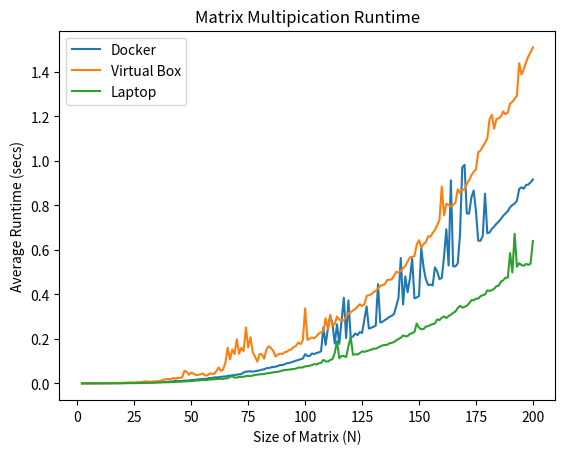

Recreate this plot in Python.
import matplotlib.pyplot as plt

laptopData = {
2: 6.024999311193824e-06,
3: 7.180002285167575e-06,
4: 2.299999468959868e-05,
5: 2.400000230409205e-05,
6: 3.9570001536048946e-05,
7: 5.448499869089574e-05,
8: 0.00023294499842450023,
9: 0.00026040999800898136,
10: 0.00018188999965786933,
11: 0.00021526500349864364,
12: 0.0004998200049158186,
13: 0.0005897399969398975,
14: 0.0006132999988039955,
15: 0.0011922750098165124,
16: 0.0005531850038096309,
17: 0.0005646500037983059,
18: 0.00070611999835819,
19: 0.0007987900084117427,
20: 0.0009748500044224784,
21: 0.0012613399972906335,
22: 0.0020380799862323327,
23: 0.0017387500003678725,
24: 0.0015435150038683788,
25: 0.0019073300005402415,
26: 0.002082030009478331,
27: 0.0024776349921012296,
28: 0.002883605001261458,
29: 0.003105609994963743,
30: 0.0036373599956277757,
31: 0.0035619150061393158,
32: 0.00393836000293959,
33: 0.0044663800072157755,
34: 0.004978934995597229,
35: 0.005394075004733168,
36: 0.005329105001874268,
37: 0.0061370800045551736,
38: 0.006272499996703118,
39: 0.006997069998760708,
40: 0.007650785005534999,
41: 0.008403864997671918,
42: 0.008726015005959199,
43: 0.011581074996502138,
44: 0.011344819996156729,
45: 0.010354560002451763,
46: 0.011556650005513803,
47: 0.012395784998079761,
48: 0.01241640999505762,
49: 0.013230035005835816,
50: 0.014879690005909652,
51: 0.015785390001838095,
52: 0.016299739995156416,
53: 0.018131685006665066,
54: 0.018975925008999184,
55: 0.019774629990570246,
56: 0.019910055008949712,
57: 0.020781424999586306,
58: 0.024629904996254483,
59: 0.02384996000037063,
60: 0.026422914996510373,
61: 0.027123255003243685,
62: 0.026925705000758172,
63: 0.02931876500661019,
64: 0.030651900000520982,
65: 0.03076541499758605,
66: 0.03351569000806194,
67: 0.03443243001238443,
68: 0.036210470006335524,
69: 0.03720428999804426,
70: 0.039188109993119724,
71: 0.04066051499685273,
72: 0.042006004994618706,
73: 0.048934910001116806,
74: 0.05279772000794765,
75: 0.05371268499293365,
76: 0.05443111500353552,
77: 0.05243769499938935,
78: 0.05444155000441242,
79: 0.056921160002821124,
80: 0.05833506999479141,
81: 0.061829245008993894,
82: 0.06302920500456821,
83: 0.06827186500013341,
84: 0.06870371500262991,
85: 0.07171120499260723,
86: 0.07371932998939883,
87: 0.07479754500091076,
88: 0.07804370999510865,
89: 0.08276576999924146,
90: 0.08263367000035941,
91: 0.08556868500018026,
92: 0.09072595500620081,
93: 0.09177188501053024,
94: 0.09454315500042867,
95: 0.09859448499628343,
96: 0.10217917500121984,
97: 0.10484274000045843,
98: 0.10869455999927595,
99: 0.11113860001205467,
100: 0.13127765000681393,
101: 0.12327825999818742,
102: 0.12280650999746286,
103: 0.13448494000476785,
104: 0.13174936499854084,
105: 0.1364568000048166,
106: 0.13914619999704883,
107: 0.14390194999577943,
108: 0.2518437299935613,
109: 0.17284712499240412,
110: 0.24690470499626826,
111: 0.30212865000939926,
112: 0.2691391550004482,
113: 0.17900582498987205,
114: 0.2653904099948704,
115: 0.17766181501210668,
116: 0.2835044799896423,
117: 0.3846803100052057,
118: 0.2035669150034664,
119: 0.37309949499031064,
120: 0.20699636500503402,
121: 0.2104297750018304,
122: 0.2243594450003002,
123: 0.2170212549972348,
124: 0.23035784500243608,
125: 0.22627468499704265,
126: 0.2855621150054503,
127: 0.34587684499565513,
128: 0.24640975500224158,
129: 0.2496550550160464,
130: 0.25401400999398904,
131: 0.2593118399992818,
132: 0.44561706500244325,
133: 0.27362024499161636,
134: 0.2769211550039472,
135: 0.28442727999645284,
136: 0.29098564000159965,
137: 0.29915193501219617,
138: 0.30307508999540006,
139: 0.31171516999020243,
140: 0.3463818150019506,
141: 0.3849467899999581,
142: 0.5630576550000115,
143: 0.3544869200035464,
144: 0.4805239950015675,
145: 0.4094248749956023,
146: 0.4704248850001022,
147: 0.5603314799984218,
148: 0.3818710200022906,
149: 0.38620884000265504,
150: 0.3926547600014601,
151: 0.6085772900027223,
152: 0.5219630299980054,
153: 0.46795679499919063,
154: 0.4423636150022503,
155: 0.4436646299960557,
156: 0.43979084998718465,
157: 0.5214049849950243,
158: 0.5028150799975265,
159: 0.4684471199987456,
160: 0.4734996349958237,
161: 0.5710146449971945,
162: 0.692908660005196,
163: 0.529621249999036,
164: 0.9123626549990149,
165: 0.525663075002376,
166: 0.5261245000030612,
167: 0.5382348300132435,
168: 0.6662826450017747,
169: 0.9712162250012625,
170: 0.9823094099963783,
171: 0.7632985100033693,
172: 0.7633225549943745,
173: 0.8353414899902418,
174: 0.8665281699970364,
175: 0.7761711449944414,
176: 0.6410442500025966,
177: 0.6408493849972728,
178: 0.6613708300079452,
179: 0.8525239949987735,
180: 0.6742598749988247,
181: 0.6782768900011433,
182: 0.6943602749932325,
183: 0.7048148200003197,
184: 0.7172180250054225,
185: 0.727241314999992,
186: 0.739476779990946,
187: 0.7535363200004213,
188: 0.7634444599971175,
189: 0.774118729995098,
190: 0.7911862550012302,
191: 0.8015141450072406,
192: 0.8076521299983141,
193: 0.8206066800019471,
194: 0.8739521799987415,
195: 0.8810376100009307,
196: 0.8749104550050106,
197: 0.8911426750099054,
198: 0.8935577500029467,
199: 0.9033555300004081,
200: 0.9163085850013886
}

vbData = {
2: 2.2989999820310913e-06,
3: 3.7297999710972363e-06,
4: 6.6019000030337335e-06,
5: 1.1616100005085173e-05,
6: 1.77349500006585e-05,
7: 2.6177500001267617e-05,
8: 4.178610000735716e-05,
9: 5.2476950020263755e-05,
10: 7.20084499960194e-05,
11: 9.900954999011446e-05,
12: 0.00014758164999761902,
13: 0.00018682524998894223,
14: 0.0002020049499947163,
15: 0.0002744006500165597,
16: 0.00028197529999829385,
17: 0.0003277724999918519,
18: 0.00038564595001275845,
19: 0.00046963815000253815,
20: 0.0005439533499782101,
21: 0.0010494722999965234,
22: 0.0010442847999854621,
23: 0.0008705447500062746,
24: 0.0011548496499756312,
25: 0.0014198648499984755,
26: 0.0012076711500128567,
27: 0.0013529970000035973,
28: 0.0018369723999910547,
29: 0.002056469400008609,
30: 0.0024288714000078927,
31: 0.0025609381500146357,
32: 0.0027830654500007766,
33: 0.00298169595000104,
34: 0.0031554135999954267,
35: 0.0036280691000058598,
36: 0.0036048250500130053,
37: 0.00417588500000079,
38: 0.004832518999990043,
39: 0.004577471599992578,
40: 0.004782686650003143,
41: 0.005824400449995437,
42: 0.005955091300006643,
43: 0.006819106749986759,
44: 0.007309228000002577,
45: 0.007253643199993576,
46: 0.008247656049991291,
47: 0.00858582230000593,
48: 0.00932000129998869,
49: 0.009736334550007086,
50: 0.010288423500003318,
51: 0.010973400649993437,
52: 0.013341919250012779,
53: 0.012482024899986755,
54: 0.01453171449999786,
55: 0.01567465080000261,
56: 0.015048507799986056,
57: 0.015264225949999854,
58: 0.017618815800005905,
59: 0.017723667049995128,
60: 0.018513672899979385,
61: 0.019611108949987965,
62: 0.020427444249992276,
63: 0.020835477000008495,
64: 0.01984435529999473,
65: 0.02208915659999775,
66: 0.02309817624999937,
67: 0.02907777000002625,
68: 0.032028941250007395,
69: 0.025903791750005213,
70: 0.025970895650004877,
71: 0.029332135600009225,
72: 0.029074508699994794,
73: 0.029717445700021015,
74: 0.03247996945001432,
75: 0.03360933234999948,
76: 0.0329107181500035,
77: 0.035210458549994425,
78: 0.038078072050006996,
79: 0.03896259155001758,
80: 0.04007204334999983,
81: 0.041607238000005965,
82: 0.04176072734999252,
83: 0.044948744599992096,
84: 0.0453997170500088,
85: 0.0476280617999862,
86: 0.04976034079999181,
87: 0.050824539250004366,
88: 0.05167423689999282,
89: 0.05474532195000279,
90: 0.05758818240000778,
91: 0.05970828735000851,
92: 0.060700132549999355,
93: 0.06171235955000043,
94: 0.06367421130000821,
95: 0.06455612495001332,
96: 0.06655393460000028,
97: 0.07065468430000124,
98: 0.07121530894999636,
99: 0.07166942305000248,
100: 0.07662954929999728,
101: 0.0770124271500265,
102: 0.07976646390000042,
103: 0.08229545099999883,
104: 0.08686377844999242,
105: 0.08497273755000948,
106: 0.09005915239998216,
107: 0.09195791965001376,
108: 0.10529578499998707,
109: 0.09907288734999042,
110: 0.09761720159999072,
111: 0.10493304345000638,
112: 0.10863016074999905,
113: 0.13626511214999937,
114: 0.18955266524998252,
115: 0.11308608269999923,
116: 0.12302073154998538,
117: 0.12270496350000712,
118: 0.11822960890001469,
119: 0.1661596736500087,
120: 0.20870194164999134,
121: 0.12834879894999177,
122: 0.13056379120000655,
123: 0.12980957319998082,
124: 0.13552915300001017,
125: 0.143685873600009,
126: 0.141554034100011,
127: 0.14447318949999044,
128: 0.14786933559998944,
129: 0.15121634684999208,
130: 0.15593407614998114,
131: 0.15592421414997942,
132: 0.16081971300000647,
133: 0.16550704895000762,
134: 0.1707759808500157,
135: 0.17230485544998828,
136: 0.1732066465499713,
137: 0.17997287120000466,
138: 0.18188621495000348,
139: 0.18557899014999749,
140: 0.19332713835000845,
141: 0.19906033544998536,
142: 0.20474163209999574,
143: 0.2153318479000063,
144: 0.2115619552499993,
145: 0.2123901315500177,
146: 0.22178298009999936,
147: 0.2254643043499925,
148: 0.23055002159999843,
149: 0.26880345515000953,
150: 0.250364909000001,
151: 0.2432026300000132,
152: 0.24387944499998754,
153: 0.25490614229999553,
154: 0.2570584202500072,
155: 0.2620611473999759,
156: 0.26650313784999186,
157: 0.26934059974999514,
158: 0.28723541400001407,
159: 0.2842217822999828,
160: 0.2950227640499918,
161: 0.30073931564999723,
162: 0.2936412813999823,
163: 0.3022962535500085,
164: 0.30878775455001917,
165: 0.3171147042500081,
166: 0.3227425590500104,
167: 0.33825420479998913,
168: 0.34861175614998385,
169: 0.3401171720499974,
170: 0.3439321750000147,
171: 0.34896537180000564,
172: 0.35912673124999517,
173: 0.3735878345000003,
174: 0.3732647349999979,
175: 0.3804896401000121,
176: 0.3807674486999872,
177: 0.39172513965002054,
178: 0.3963458739000032,
179: 0.3991482274500072,
180: 0.4180953099499959,
181: 0.415209114649997,
182: 0.4187412827000003,
183: 0.4252289877999999,
184: 0.4366672959500136,
185: 0.4389519784000015,
186: 0.4574818693499935,
187: 0.46333492635000084,
188: 0.47484436390001294,
189: 0.4754210400000147,
190: 0.5856007829999953,
191: 0.4989191691999736,
192: 0.6718206000500118,
193: 0.524079357499977,
194: 0.540151618099992,
195: 0.531829078200019,
196: 0.5281500591499935,
197: 0.5371665994000182,
198: 0.5322579097999665,
199: 0.5381373989499594,
200: 0.6400237136999977
}
dockerData = {2: 8.3837999966363e-06,
3: 1.8312799998909667e-05,
4: 2.8223349997347213e-05,
5: 6.780904999885707e-05,
6: 0.00011994694999799549,
7: 0.00015356855000305813,
8: 0.00019662780000118119,
9: 0.00033416074999905734,
10: 0.00027017304999930045,
11: 0.0003621240000015291,
12: 0.000498384249996775,
13: 0.0006374339499984671,
14: 0.000761276300002578,
15: 0.0012178114499974413,
16: 0.0024461271499987445,
17: 0.0011727778000008016,
18: 0.0017722015499998633,
19: 0.0021779553499982284,
20: 0.002527043749999791,
21: 0.002885777100006237,
22: 0.0031477267499965935,
23: 0.0034373626500013186,
24: 0.004069062199998541,
25: 0.003621992750002789,
26: 0.004678018399999928,
27: 0.004709061049997842,
28: 0.005331756249997,
29: 0.0077022094999961155,
30: 0.008591161450000584,
31: 0.008597730350001598,
32: 0.006799509299999329,
33: 0.007504818550002313,
34: 0.008721522000000448,
35: 0.009428075549999448,
36: 0.010679427099995564,
37: 0.013260018949993934,
38: 0.016725516850000587,
39: 0.01956868165000003,
40: 0.019859010550004542,
41: 0.017935144700000193,
42: 0.023796793700002185,
43: 0.02182749550000267,
44: 0.025119005949997587,
45: 0.02407264829999889,
46: 0.02742640990000069,
47: 0.055998856449991766,
48: 0.05147989769999981,
49: 0.0385958492499995,
50: 0.04799172940000318,
51: 0.0437010935999993,
52: 0.03704996010000201,
53: 0.03823495385000086,
54: 0.04055864354999983,
55: 0.044211917849997916,
56: 0.03583954874999904,
57: 0.035763557600000696,
58: 0.04386422745000544,
59: 0.04284287769999793,
60: 0.04207076465000341,
61: 0.05446182425000075,
62: 0.07145254504999912,
63: 0.05574132749999734,
64: 0.06208781649999793,
65: 0.09436913234999907,
66: 0.16083134844999875,
67: 0.10807853284999994,
68: 0.15191037425000076,
69: 0.1320845674999987,
70: 0.19821414004999696,
71: 0.13322929139999928,
72: 0.15976366659999855,
73: 0.14548351554999925,
74: 0.2511387704000015,
75: 0.16145315595000226,
76: 0.20724056995000098,
77: 0.1389998476499983,
78: 0.12020509010000069,
79: 0.09730275089999907,
80: 0.13243836070000442,
81: 0.12984451954999088,
82: 0.11077269924998916,
83: 0.15185661204999407,
84: 0.16695952819999887,
85: 0.15835513584999034,
86: 0.14572060025000155,
87: 0.12039306035000834,
88: 0.12990519810000195,
89: 0.13350801164999665,
90: 0.1317945079999987,
91: 0.14027025079999475,
92: 0.14269218130000638,
93: 0.14997434400000315,
94: 0.152963807750001,
95: 0.16352434529999585,
96: 0.16866168720000302,
97: 0.18388506655001322,
98: 0.17595267285000205,
99: 0.1943207112000067,
100: 0.33695615770000986,
101: 0.19520389429999058,
102: 0.20138047875000212,
103: 0.20625225669999453,
104: 0.20302252175000035,
105: 0.211890969199996,
106: 0.22409123184999657,
107: 0.22973931095000352,
108: 0.2341969330500035,
109: 0.2923699735000014,
110: 0.24381359885000223,
111: 0.3075442008500005,
112: 0.2573733792999974,
113: 0.2666051905500012,
114: 0.30065650510000524,
115: 0.28579654634999657,
116: 0.28476721565000107,
117: 0.2827123071999921,
118: 0.3001963499999931,
119: 0.3161399628499993,
120: 0.3188224534,
121: 0.3277494473999951,
122: 0.3337601133499959,
123: 0.3455087962999926,
124: 0.35553152390000664,
125: 0.34811654399999553,
126: 0.35533161385000367,
127: 0.39272318594999545,
128: 0.3960346693499986,
129: 0.39986640484999614,
130: 0.4095658898000096,
131: 0.4156330011999955,
132: 0.425460557100007,
133: 0.43898276454999063,
134: 0.4410906435500124,
135: 0.44509591204998744,
136: 0.46438911645001324,
137: 0.46553170994999393,
138: 0.4672596811999938,
139: 0.4827385998999887,
140: 0.5012361304500018,
141: 0.4986132318499926,
142: 0.5054194658000029,
143: 0.5183107883499986,
144: 0.5271099747499989,
145: 0.5477618423500076,
146: 0.5660045965999985,
147: 0.5690042914999935,
148: 0.5717652142499958,
149: 0.6244350427500024,
150: 0.6434616341499861,
151: 0.610653186899998,
152: 0.6262712681499977,
153: 0.6342115248499851,
154: 0.6611149745000091,
155: 0.6594851848499843,
156: 0.6755755312000019,
157: 0.6895170372000052,
158: 0.7118413669499943,
159: 0.7341544365999937,
160: 0.8845221397000046,
161: 0.7547683191499971,
162: 0.8065549971500104,
163: 0.8016861859500011,
164: 0.7947683649499879,
165: 0.8015657092999902,
166: 0.8122628921500052,
167: 0.8722187035999923,
168: 0.8545958159999941,
169: 0.8688954270500233,
170: 0.8719040046500368,
171: 0.8970036324499688,
172: 0.9130010772499759,
173: 0.9347908193000535,
174: 0.9515053148500214,
175: 0.9612191422500131,
176: 1.0385720222000145,
177: 1.0464893709999843,
178: 1.0646651803999703,
179: 1.0810329994499965,
180: 1.1018249982500152,
181: 1.1877242546000275,
182: 1.2068437877999714,
183: 1.144271132150004,
184: 1.1880276894000077,
185: 1.1908714353499932,
186: 1.2003754021499617,
187: 1.2215480137000214,
188: 1.209729057600032,
189: 1.2173843535999935,
190: 1.257038137299992,
191: 1.2654682660999925,
192: 1.278638825100029,
193: 1.2930397928499928,
194: 1.438410522400011,
195: 1.3881008781000332,
196: 1.4118998138499819,
197: 1.4434576436000157,
198: 1.4694796426000039,
199: 1.4885397320000038,
200: 1.5100293120499828
}

'''
VB SPECS
Memory = 5000mb
Processors = 4
'''

# plot each of the above data sets using matplotlib line plot induvidually


# add axis labels to the graph
plt.plot(list(laptopData.keys()), list(laptopData.values()))
plt.plot(list(dockerData.keys()), list(dockerData.values()))
plt.plot(list(vbData.keys()), list(vbData.values()))
plt.xlabel('Size of Matrix (N)')
plt.ylabel('Average Runtime (secs)')
plt.title('Matrix Multipication Runtime')
plt.legend(['Docker', 'Virtual Box', 'Laptop'])
plt.show()
